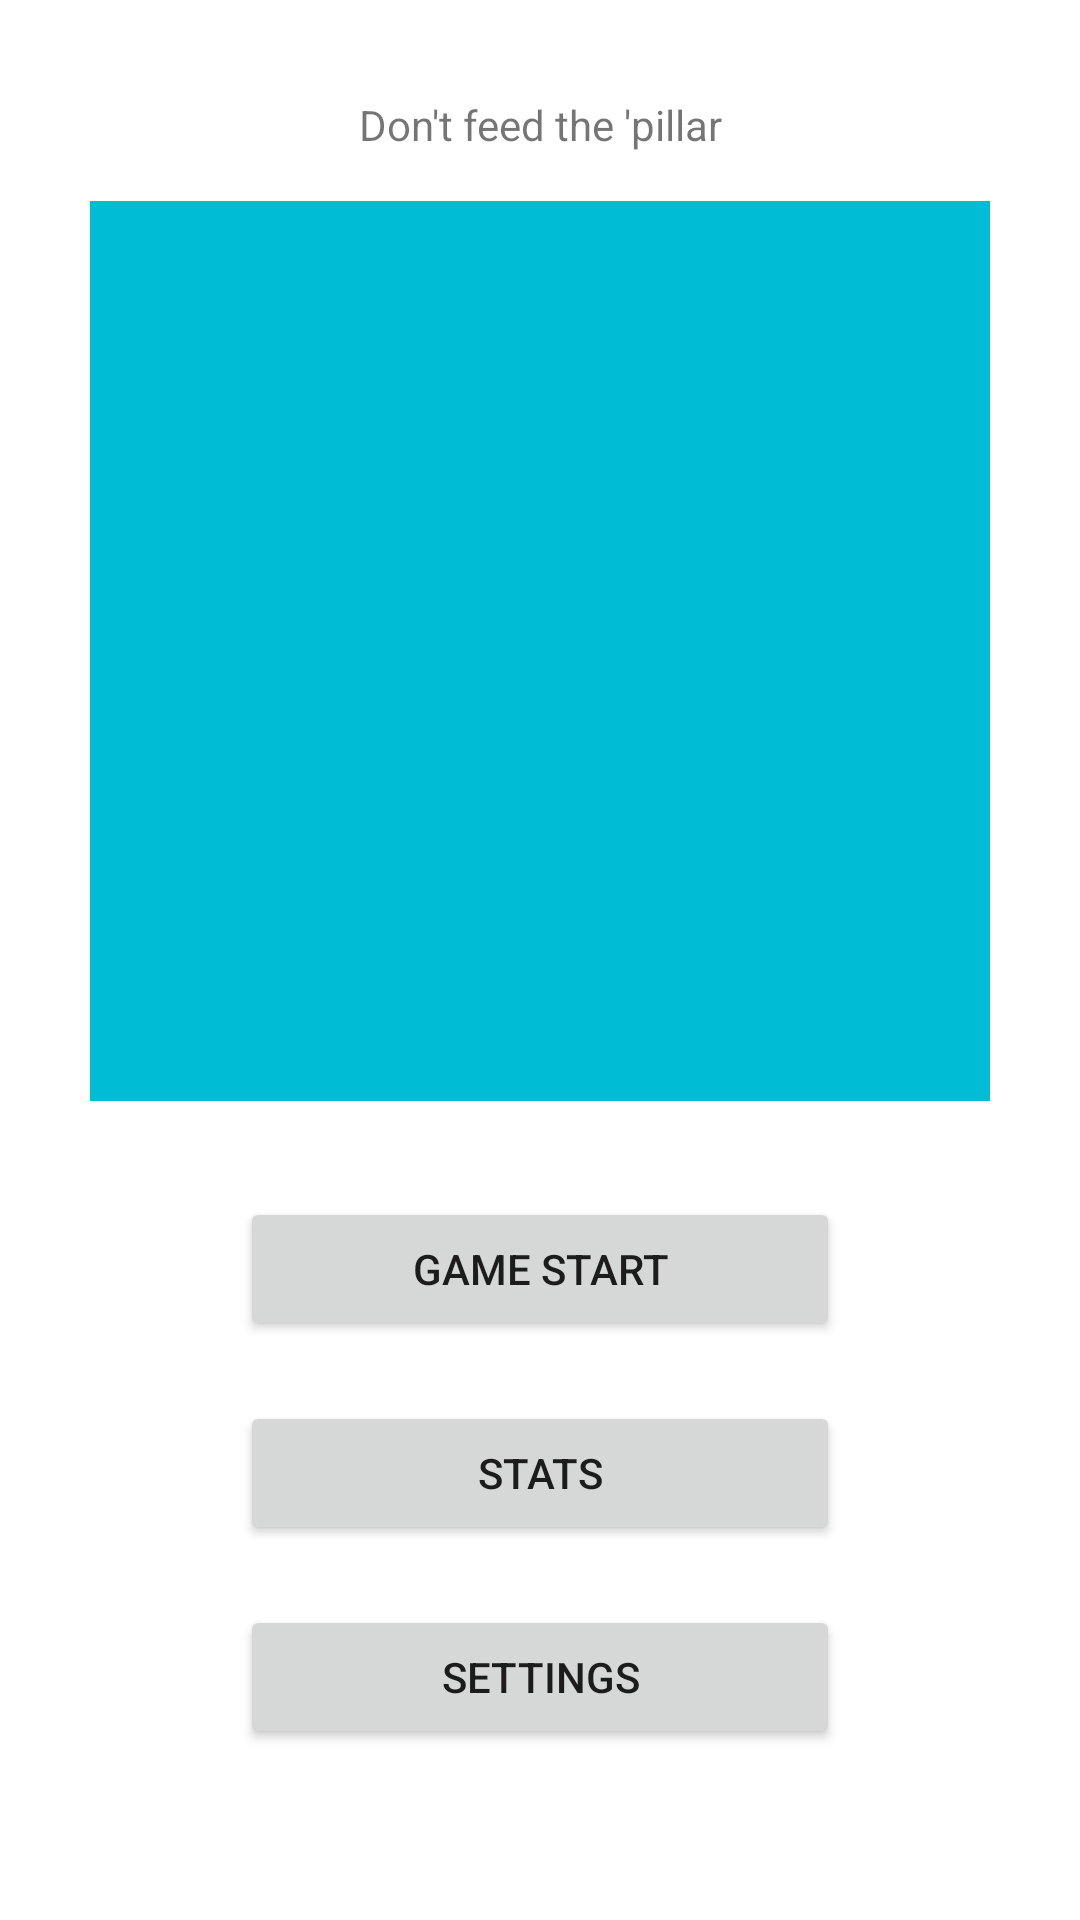

Layout XML and referenced resources for this Android screen:
<!-- AndroidManifest.xml: application theme Theme.HangmanAppDontFeedThepillar -->
<!-- res/layout/fragment_title.xml -->
<?xml version="1.0" encoding="utf-8"?>
<androidx.constraintlayout.widget.ConstraintLayout xmlns:android="http://schemas.android.com/apk/res/android"
    xmlns:app="http://schemas.android.com/apk/res-auto"
    xmlns:tools="http://schemas.android.com/tools"
    android:layout_width="match_parent"
    android:layout_height="match_parent"
    tools:context=".TitleFragment">

    <TextView
        android:id="@+id/title_textview_title"
        android:layout_width="wrap_content"
        android:layout_height="wrap_content"
        android:layout_marginTop="32dp"
        android:text="@string/title"
        app:layout_constraintLeft_toLeftOf="parent"
        app:layout_constraintRight_toRightOf="parent"
        app:layout_constraintTop_toTopOf="parent" />

    <ImageView
        android:id="@+id/title_imageview_title_image"
        android:layout_width="300dp"
        android:layout_height="300dp"
        android:layout_marginTop="16dp"
        android:background="#00BCD4"
        app:layout_constraintLeft_toLeftOf="parent"
        app:layout_constraintRight_toRightOf="parent"
        app:layout_constraintTop_toBottomOf="@id/title_textview_title" />

    <Button
        android:layout_width="200dp"
        android:layout_height="wrap_content"
        android:id="@+id/title_button_start"
        android:text="@string/start_game"
        app:layout_constraintTop_toBottomOf="@id/title_imageview_title_image"
        android:layout_marginTop="32dp"
        app:layout_constraintRight_toRightOf="parent"
        app:layout_constraintLeft_toLeftOf="parent"
        />

    <Button
        android:layout_width="200dp"
        android:layout_height="wrap_content"
        android:id="@+id/title_button_stats"
        android:text="@string/stats"
        app:layout_constraintTop_toBottomOf="@id/title_button_start"
        android:layout_marginTop="20dp"
        app:layout_constraintRight_toRightOf="parent"
        app:layout_constraintLeft_toLeftOf="parent"
        />

    <Button
        android:layout_width="200dp"
        android:layout_height="wrap_content"
        android:id="@+id/title_button_settings"
        android:text="@string/settings"
        app:layout_constraintTop_toBottomOf="@id/title_button_stats"
        android:layout_marginTop="20dp"
        app:layout_constraintRight_toRightOf="parent"
        app:layout_constraintLeft_toLeftOf="parent"
        />

</androidx.constraintlayout.widget.ConstraintLayout>
<!-- resources referenced by this layout -->
<resources>
  <string name="settings">settings</string>
  <string name="start_game">Game Start</string>
  <string name="stats">stats</string>
  <string name="title">Don\'t feed the \'pillar</string>
  <style name="Theme.HangmanAppDontFeedThepillar" parent="Theme.MaterialComponents.DayNight.DarkActionBar">
          
          <item name="colorPrimary">@color/purple_500</item>
          <item name="colorPrimaryVariant">@color/purple_700</item>
          <item name="colorOnPrimary">@color/white</item>
          
          <item name="colorSecondary">@color/teal_200</item>
          <item name="colorSecondaryVariant">@color/teal_700</item>
          <item name="colorOnSecondary">@color/black</item>
          
          <item name="android:statusBarColor" tools:targetApi="l">?attr/colorPrimaryVariant</item>
          
      </style>
  <!-- not gathered from this repository: default colours our renderer supplied (Android Studio template values) -->
  <color name="purple_500">#FF6200EE</color>
  <color name="purple_700">#FF3700B3</color>
  <color name="teal_200">#FF03DAC5</color>
  <color name="teal_700">#FF018786</color>
  <color name="black">#FF000000</color>
  <color name="white">#FFFFFFFF</color>
</resources>
